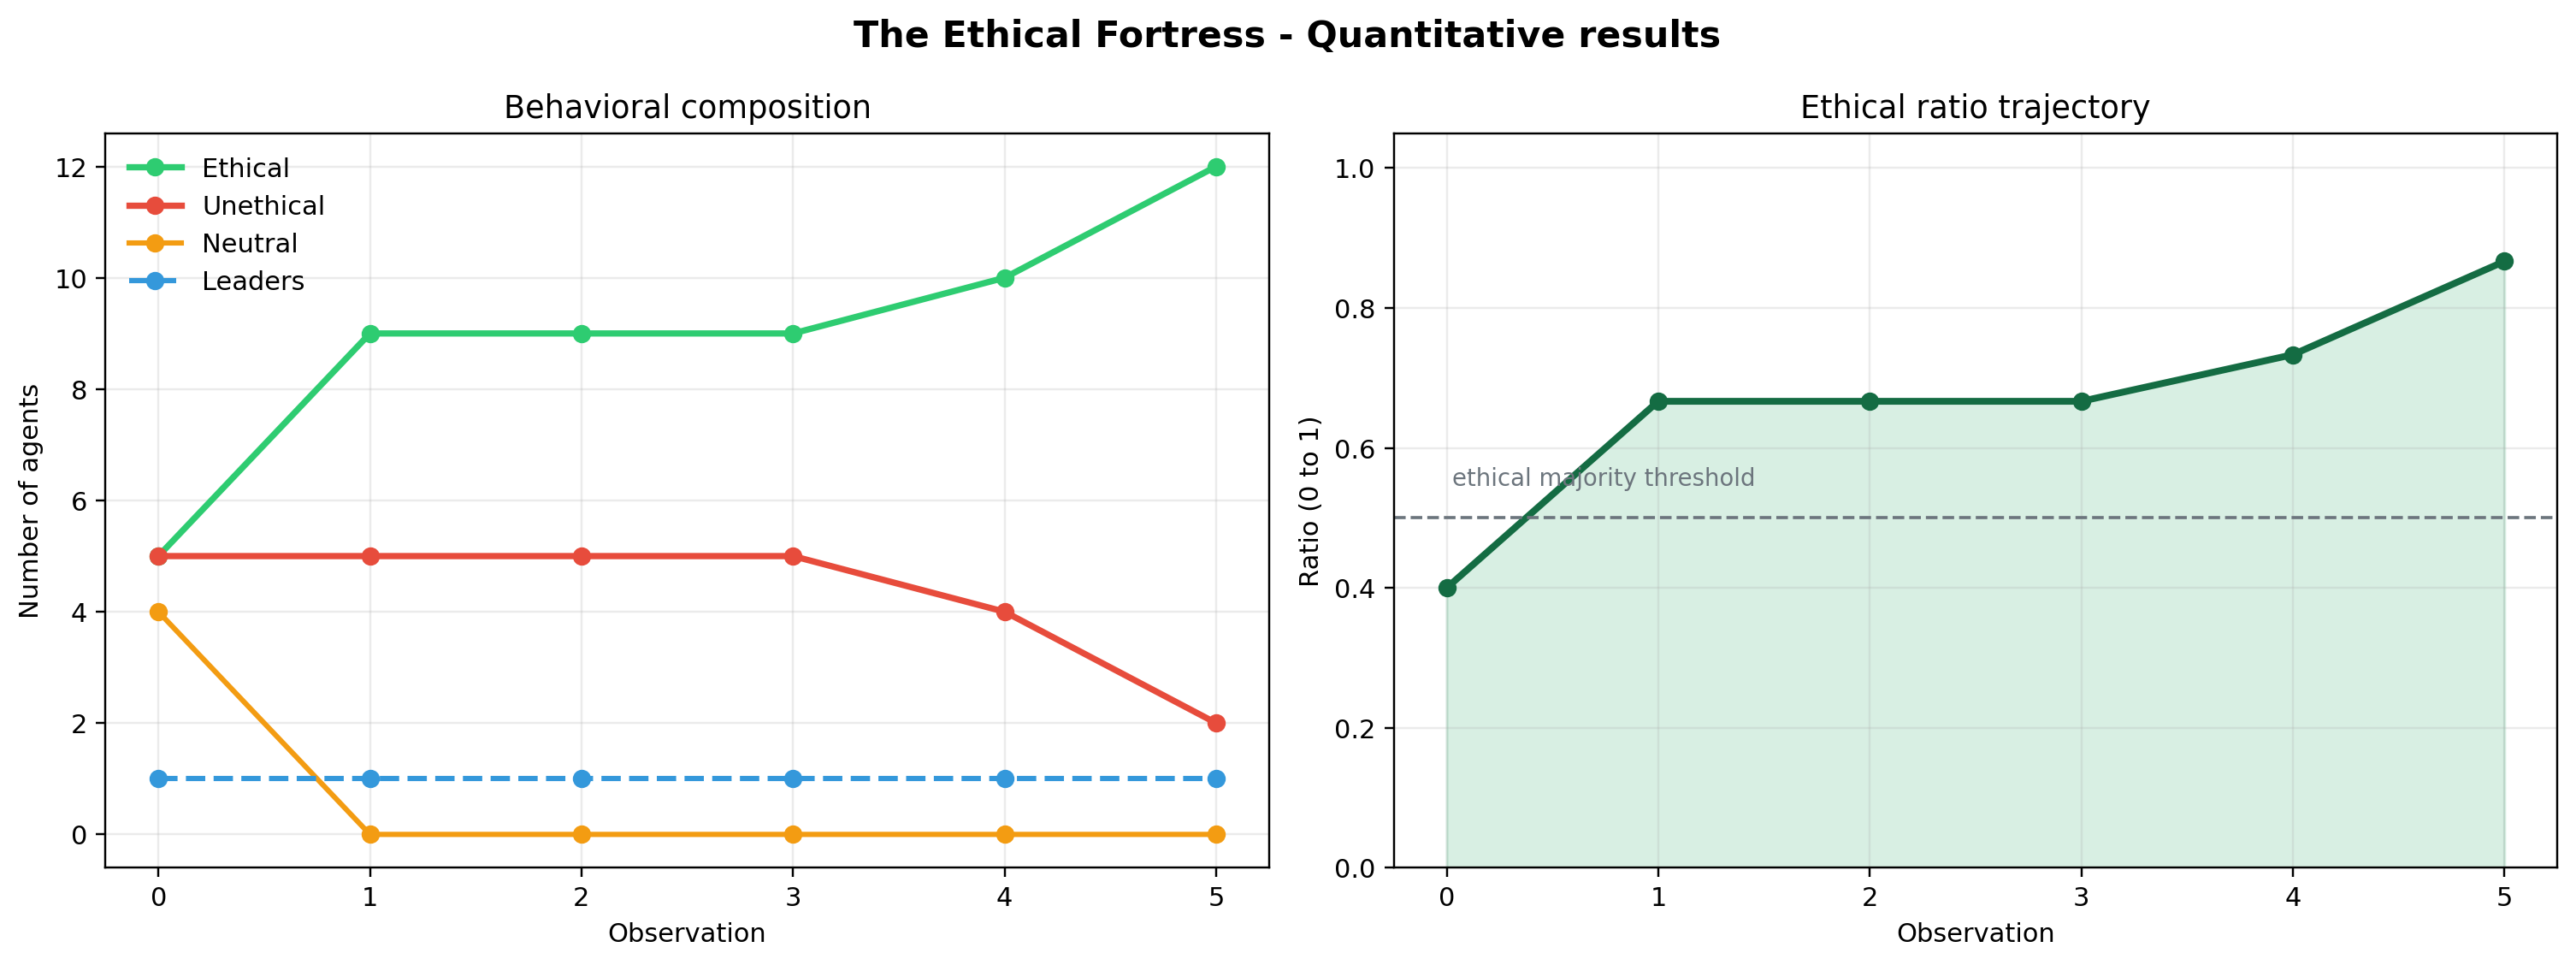

Source data for this figure (header and first rows):
observation, Ethical, NonEthical, Neutral, Leader, TotalAgents, EthicalRatio
0, 5, 5, 4, 1, 15, 0.4
1, 9, 5, 0, 1, 15, 0.6667
2, 9, 5, 0, 1, 15, 0.6667
3, 9, 5, 0, 1, 15, 0.6667
4, 10, 4, 0, 1, 15, 0.7333
5, 12, 2, 0, 1, 15, 0.8667
